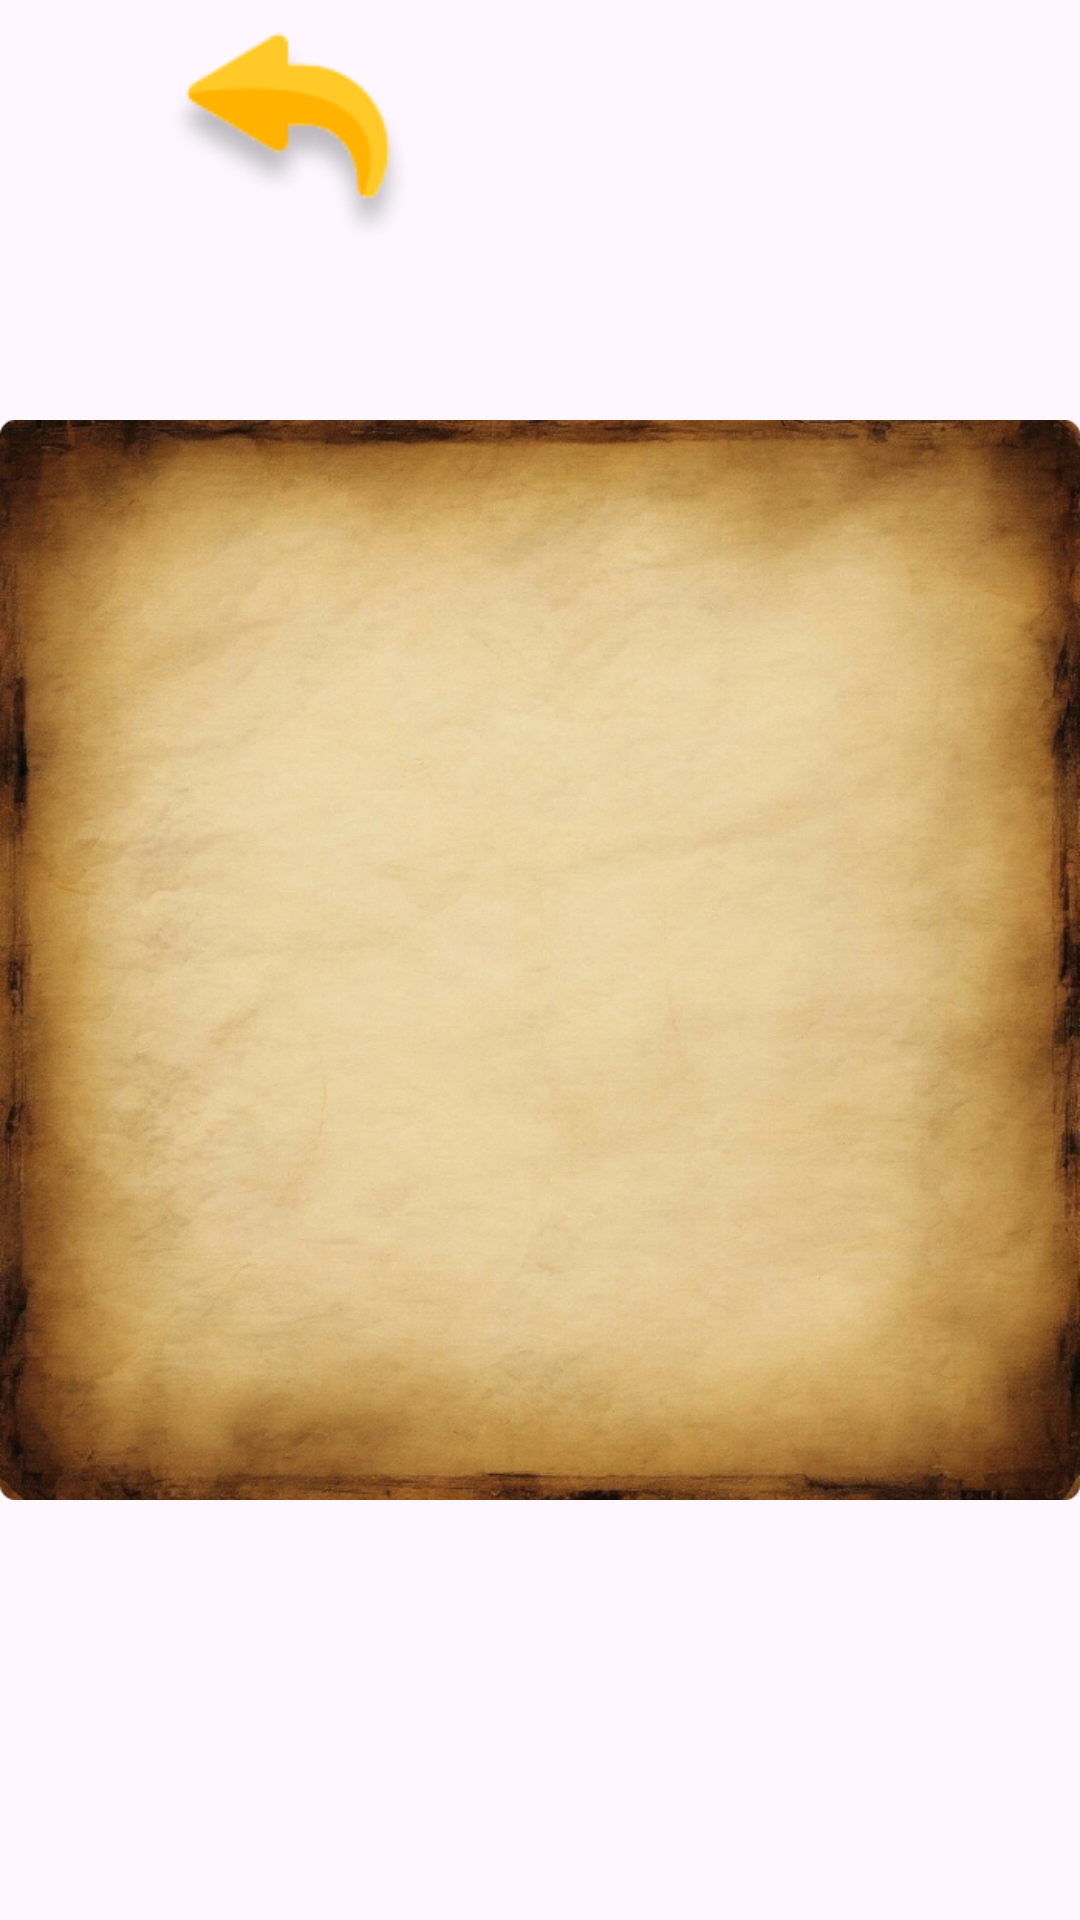

Write the Android layout XML for this screen, with the resource values it uses.
<!-- AndroidManifest.xml: application theme Theme.Quest -->
<!-- res/layout/activity_main2.xml -->
<?xml version="1.0" encoding="utf-8"?>
<androidx.constraintlayout.widget.ConstraintLayout xmlns:android="http://schemas.android.com/apk/res/android"
    xmlns:app="http://schemas.android.com/apk/res-auto"
    xmlns:tools="http://schemas.android.com/tools"
    android:layout_width="match_parent"
    android:layout_height="match_parent"
    android:id="@+id/SecondLayout"
    tools:context=".SecondActivity">

    
    <ImageView
        android:id="@+id/backgroundImageView"
        android:layout_width="match_parent"
        android:layout_height="match_parent"
        android:scaleType="centerCrop"
        android:src="@drawable/fone"
        app:layout_constraintBottom_toBottomOf="parent"
        app:layout_constraintEnd_toEndOf="parent"
        app:layout_constraintStart_toStartOf="parent"
        app:layout_constraintTop_toTopOf="parent" />

    
    <ImageView
        android:id="@+id/centerImageView"
        android:layout_width="wrap_content"
        android:layout_height="wrap_content"
        android:src="@drawable/board"
        app:layout_constraintBottom_toBottomOf="parent"
        app:layout_constraintEnd_toEndOf="parent"
        app:layout_constraintStart_toStartOf="parent"
        app:layout_constraintTop_toTopOf="parent" />
    <ImageView
        android:id="@+id/bigpaperImageView"
        android:layout_width="wrap_content"
        android:layout_height="wrap_content"
        android:src="@drawable/bigpaper"
        app:layout_constraintBottom_toBottomOf="parent"
        app:layout_constraintEnd_toEndOf="parent"
        app:layout_constraintStart_toStartOf="parent"
        app:layout_constraintTop_toTopOf="parent" />

    <ImageView
        android:id="@+id/backButtonImageView"
        android:layout_width="wrap_content"
        android:layout_height="wrap_content"
        android:layout_marginEnd="216dp"
        android:clickable="true"
        android:onClick="onBackButtonClick"
        android:src="@drawable/back"
        app:layout_constraintBottom_toBottomOf="parent"
        app:layout_constraintEnd_toEndOf="parent"
        app:layout_constraintTop_toTopOf="parent"
        app:layout_constraintVertical_bias="0.009" />

</androidx.constraintlayout.widget.ConstraintLayout>
<!-- resources referenced by this layout -->
<resources>
  <!-- drawable back: png bitmap (drawable, 4127 bytes) -->
  <!-- drawable bigpaper: png bitmap (drawable, 973902 bytes) -->
  <style name="Theme.Quest" parent="Base.Theme.Quest" />
  <style name="Base.Theme.Quest" parent="Theme.Material3.DayNight.NoActionBar">
          
          
          <item name="android:windowFullscreen">true</item>
      </style>
</resources>
